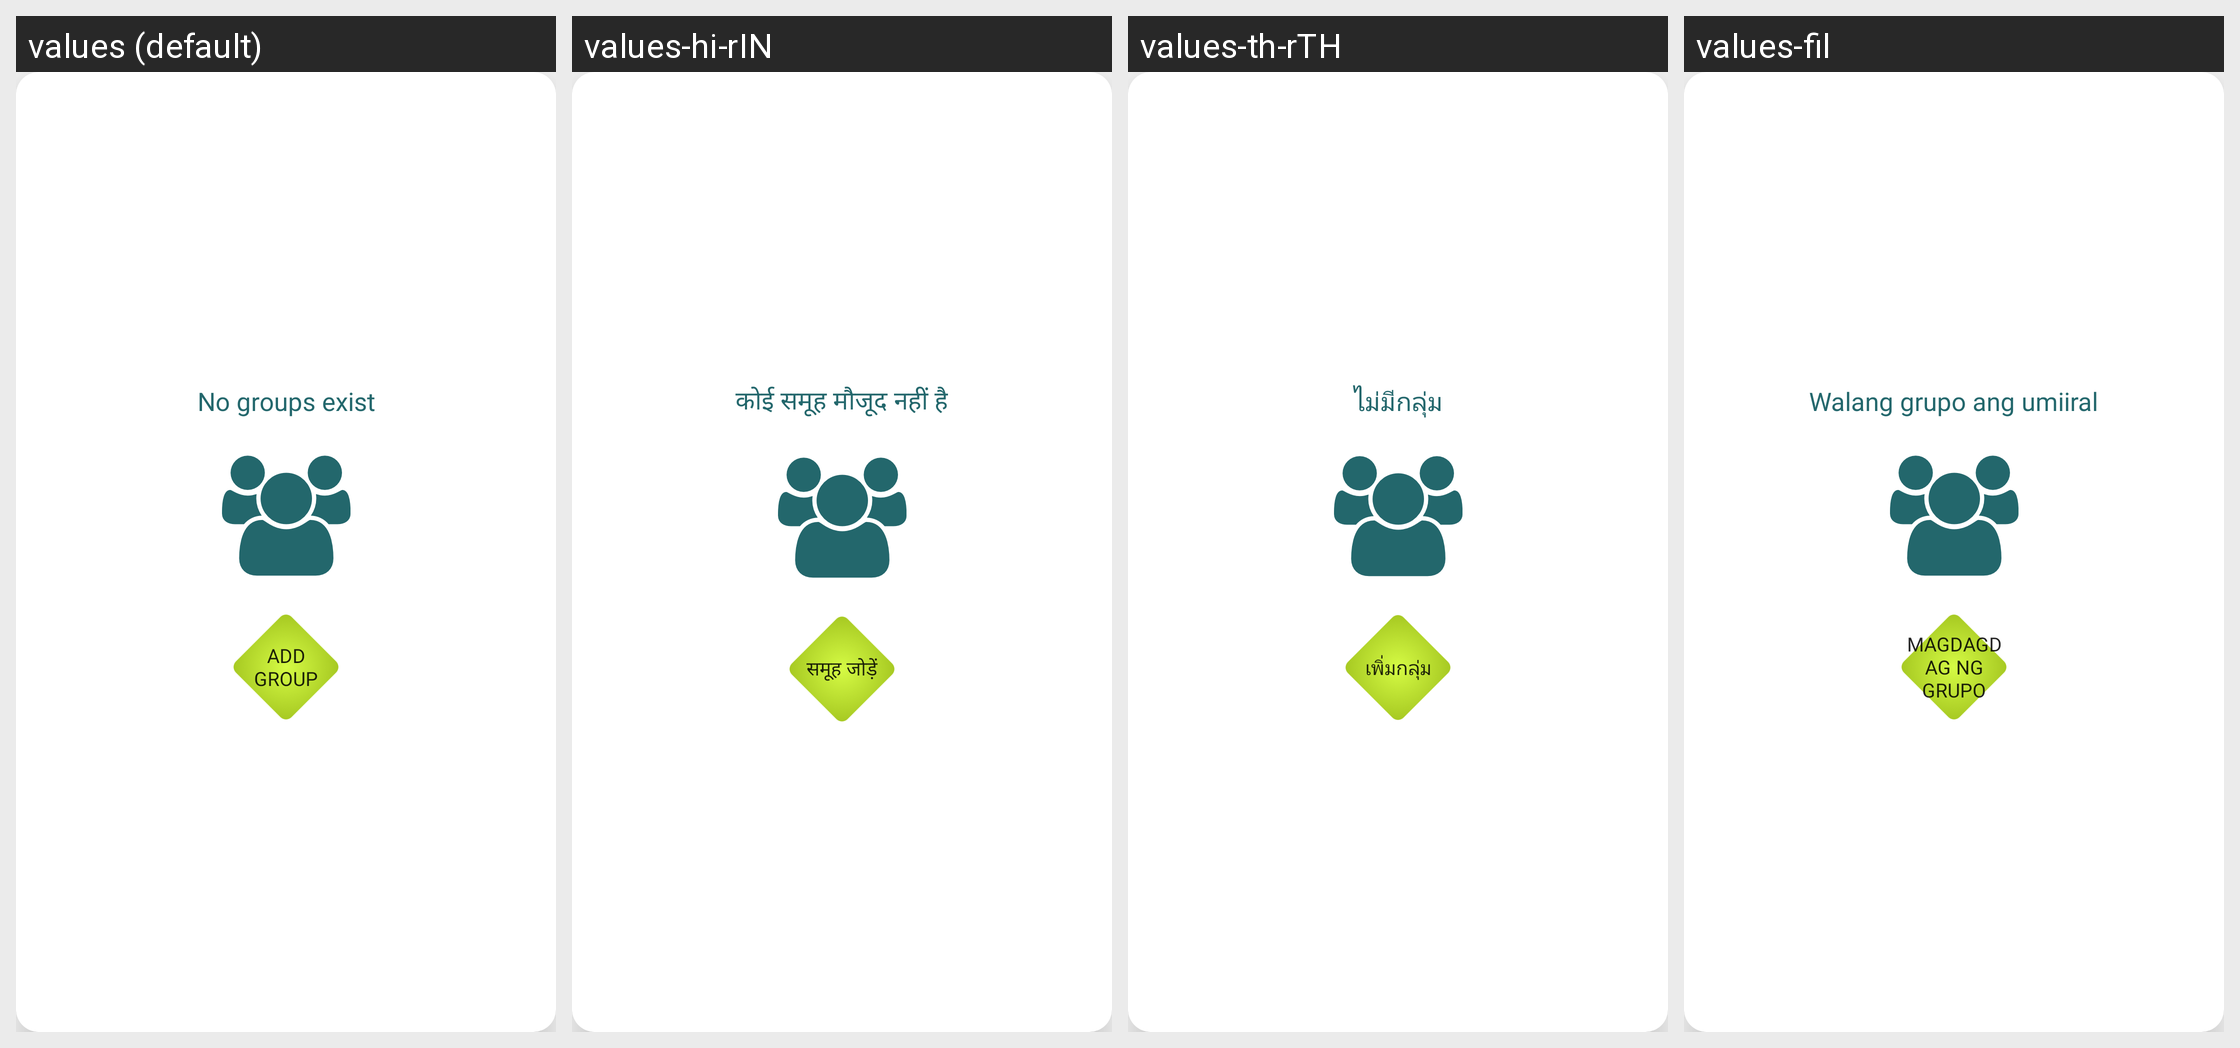

The Android screen above is rendered under several locales of the same app. Produce the string resources it draws, with the default and per-locale values.
Android screen res/layout/no_groups_exist_layout.xml rendered under 4 locales, left to right: values (default), values-hi-rIN, values-th-rTH, values-fil. Device: Nexus 5 (rendered at 1080×1920; each locale shown at half size, 540×960, under a caption strip naming it); theme AppTheme.
Other locales in the repository, not shown: values-in-rID, values-ms, values-zh-rCN, values-zh-rHK, values-zh-rMO, values-zh-rSG, values-zh-rTW.
Strings drawn on this screen, with the default value and each locale's value (text and hints the layout hard-codes, and strings that could not be matched under every locale, appear in the picture but are not listed):

no_group_exist
  values: No groups exist
  values-hi-rIN: कोई समूह मौजूद नहीं है
  values-th-rTH: ไม่มีกลุ่ม
  values-fil: Walang grupo ang umiiral

add_group
  values: Add Group
  values-hi-rIN: समूह जोड़ें
  values-th-rTH: เพิ่มกลุ่ม
  values-fil: Magdagdag ng grupo
